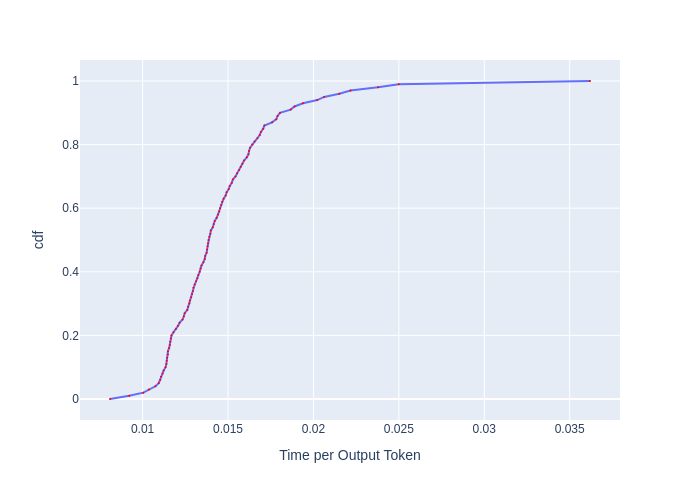

Source data for this figure (header and first rows):
, cdf, Time per Output Token
0, 0.0, 0.008091
1, 0.01, 0.009214
2, 0.02, 0.01004
3, 0.03, 0.01037
4, 0.04, 0.01075
5, 0.05, 0.01094
6, 0.06, 0.01103
7, 0.07, 0.01108
8, 0.08, 0.01116
9, 0.09, 0.01123
10, 0.1, 0.01134
11, 0.11, 0.01139
12, 0.12, 0.01141
13, 0.13, 0.01144
14, 0.14, 0.01148
15, 0.15, 0.01148
16, 0.16, 0.01155
17, 0.17, 0.0116
18, 0.18, 0.01162
19, 0.19, 0.01167
20, 0.2, 0.01169
21, 0.21, 0.01181
22, 0.22, 0.01195
23, 0.23, 0.01207
24, 0.24, 0.01217
25, 0.25, 0.01234
26, 0.26, 0.01241
27, 0.27, 0.01246
28, 0.28, 0.01261
29, 0.29, 0.01266
30, 0.3, 0.01274
31, 0.31, 0.01277
32, 0.32, 0.01284
33, 0.33, 0.01289
34, 0.34, 0.01295
35, 0.35, 0.01297
36, 0.36, 0.01305
37, 0.37, 0.01313
38, 0.38, 0.01321
39, 0.39, 0.01326
40, 0.4, 0.01334
41, 0.41, 0.01339
42, 0.42, 0.01345
43, 0.43, 0.01355
44, 0.44, 0.01364
45, 0.45, 0.01366
46, 0.46, 0.01375
47, 0.47, 0.01377
48, 0.48, 0.0138
49, 0.49, 0.01383
50, 0.5, 0.01386
51, 0.51, 0.01391
52, 0.52, 0.01397
53, 0.53, 0.014
54, 0.54, 0.01411
55, 0.55, 0.01416
56, 0.56, 0.01422
57, 0.57, 0.01434
58, 0.58, 0.01442
59, 0.59, 0.01448
... 41 more rows
